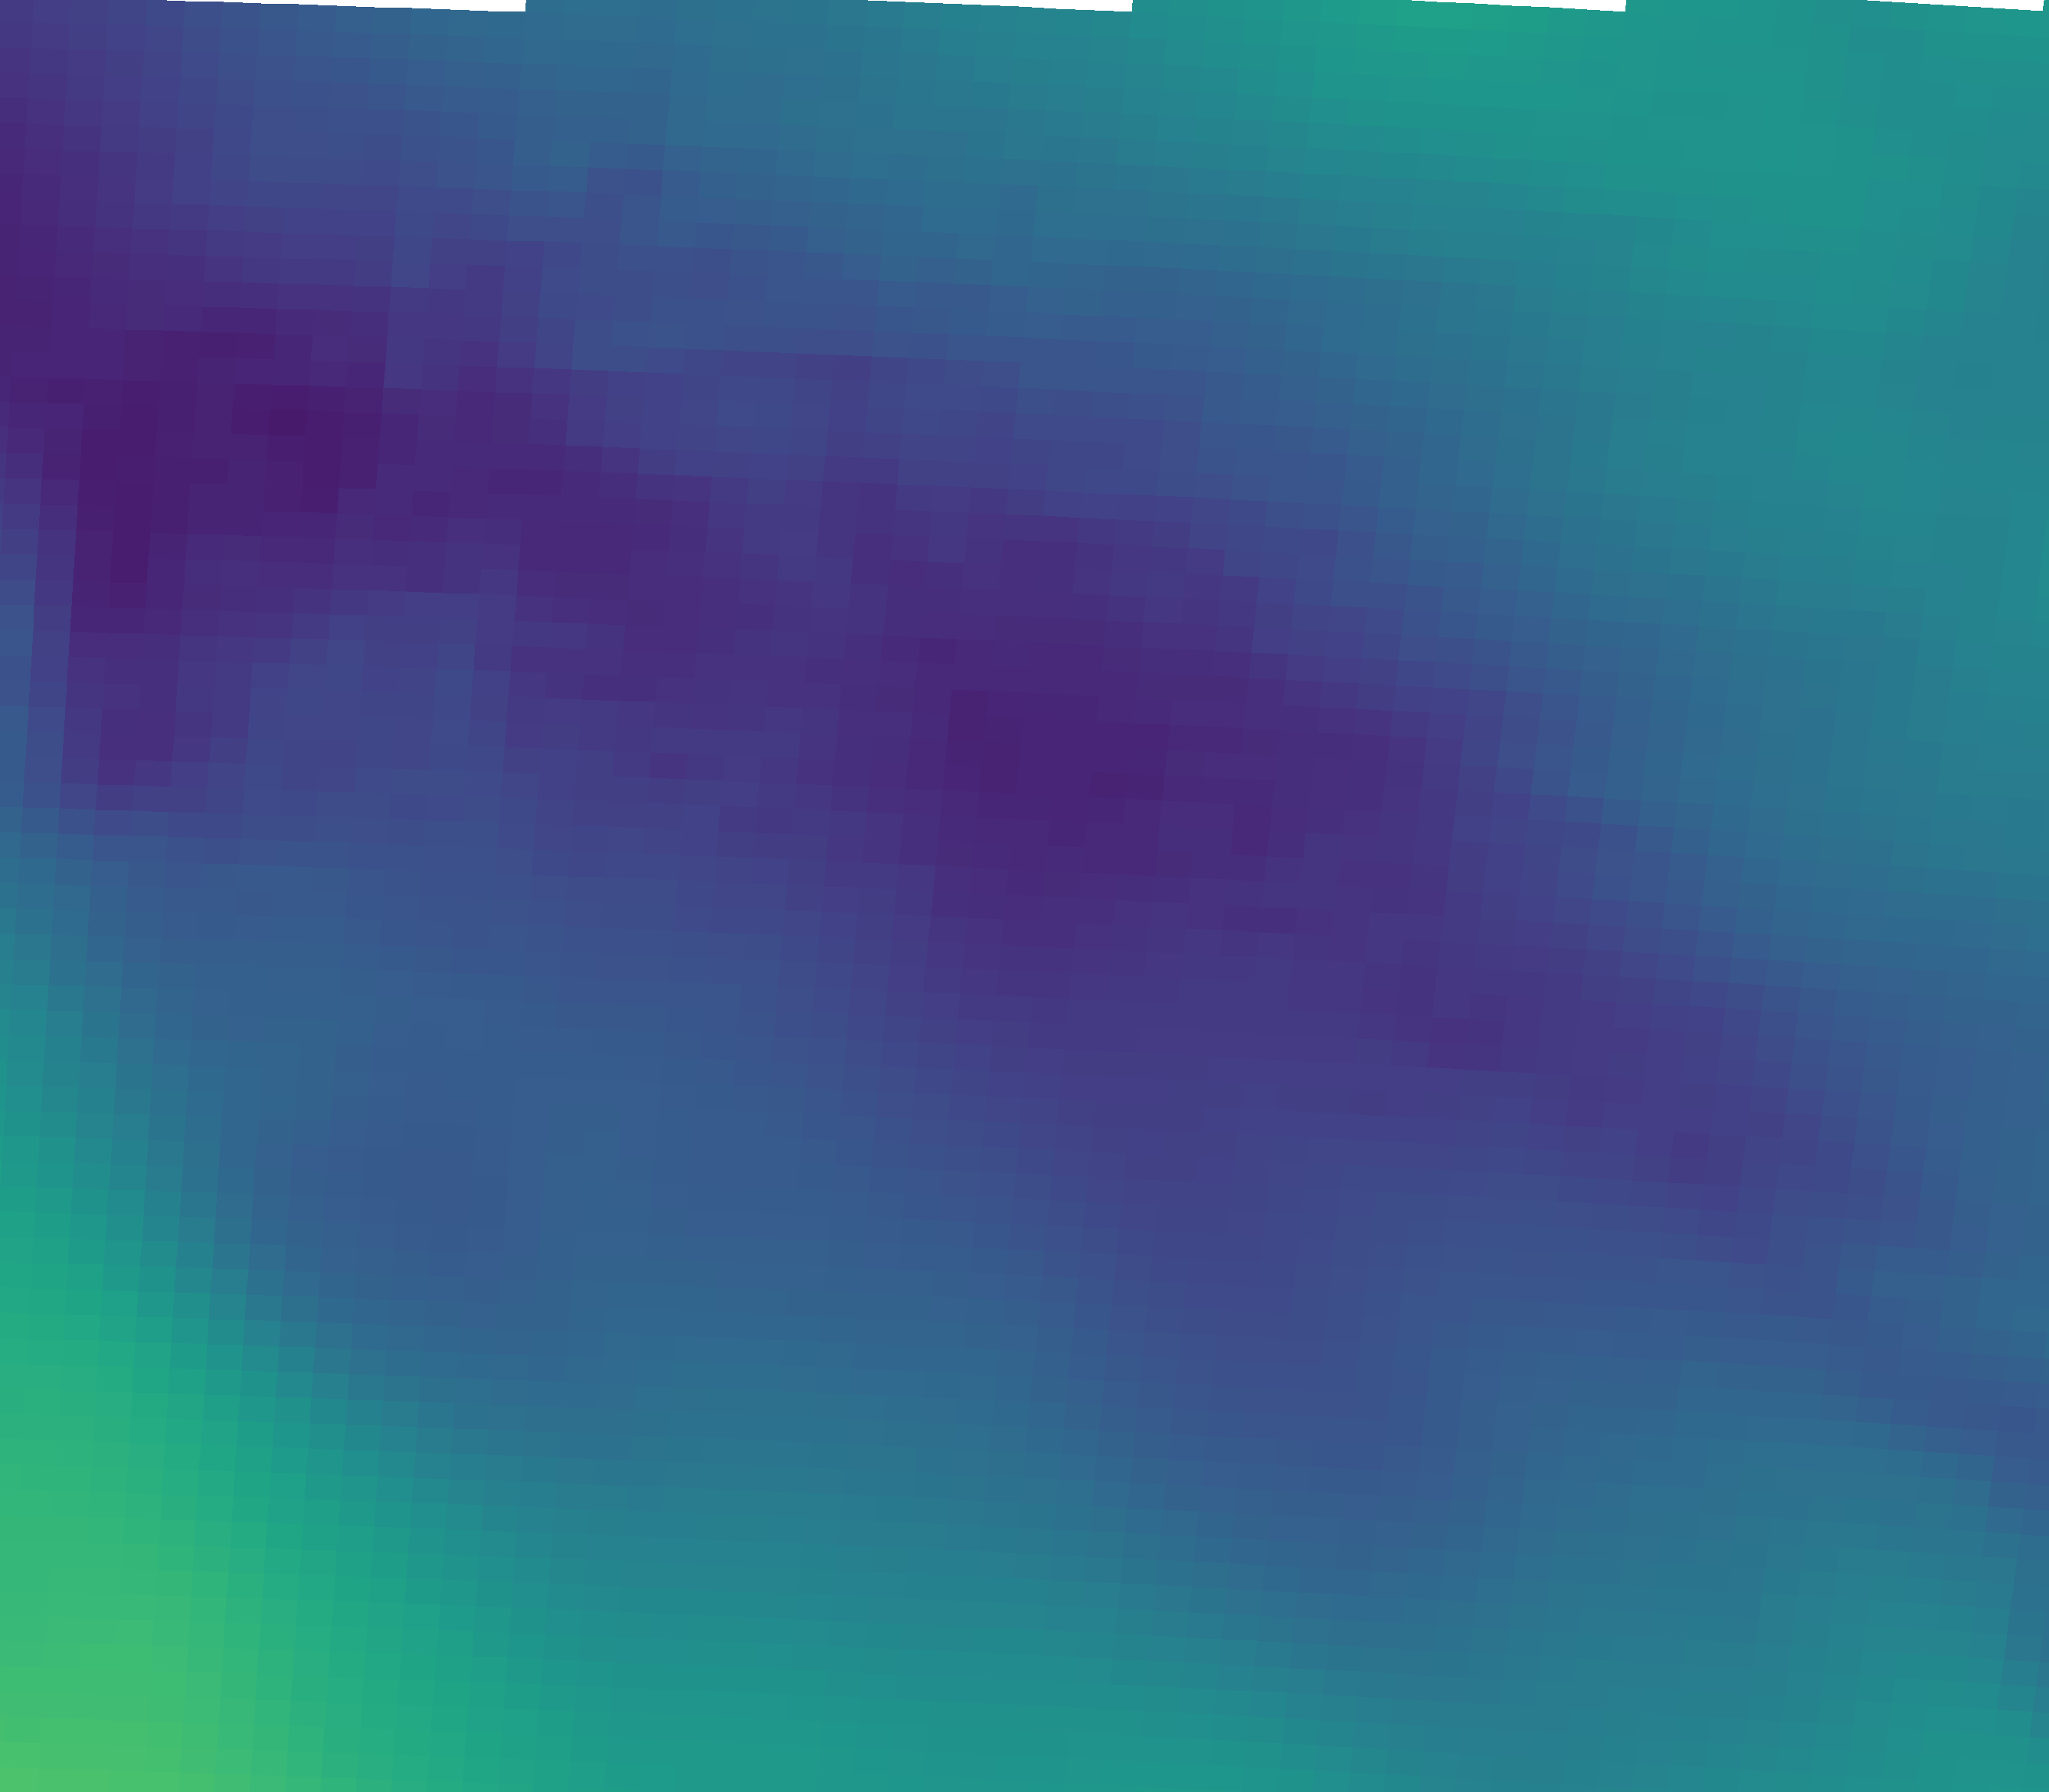

The file beside this chart, header and first rows:
vector_id, pixel_x, pixel_y, latitude, longitude, magnitude, alpha_deg
0, 230, 2034, 44.96, 11.34, 42.94, -16.13
1, 695, 2050, 44.93, 12.04, 34.1, -17.17
2, 1159, 2069, 44.9, 12.73, 32.13, -7.87
3, 1623, 2092, 44.87, 13.43, 28.72, 1.41
4, 2087, 2117, 44.83, 14.12, 30, 21.39
5, 2550, 2146, 44.79, 14.81, 32.84, 30.29
6, 251, 1705, 45.45, 11.38, 35.07, -19.73
7, 720, 1721, 45.43, 12.08, 25.81, -10.59
8, 1189, 1740, 45.4, 12.78, 26.09, -7.91
9, 1657, 1763, 45.36, 13.48, 21.89, 12.48
10, 2125, 1789, 45.32, 14.18, 25.09, 34.55
11, 2592, 1817, 45.28, 14.88, 24.04, 51.52
12, 272, 1375, 45.94, 11.41, 26.6, -18.24
13, 746, 1392, 45.92, 12.12, 24.49, -2.66
14, 1219, 1411, 45.89, 12.82, 20.92, 0.32
15, 1692, 1434, 45.85, 13.53, 19.42, 29.09
16, 2164, 1460, 45.82, 14.24, 19.22, 59.50
17, 2636, 1489, 45.77, 14.94, 25.63, 71.40
18, 294, 1045, 46.44, 11.44, 20.42, -4.08
19, 772, 1062, 46.41, 12.15, 19.8, 2.19
20, 1250, 1082, 46.38, 12.87, 16, 27.38
21, 1727, 1105, 46.35, 13.58, 17.67, 49.54
22, 2204, 1131, 46.31, 14.3, 24.36, 87.98
23, 316, 715, 46.93, 11.47, 16.09, 12.40
24, 799, 732, 46.9, 12.2, 15.84, 45.06
25, 1282, 752, 46.87, 12.92, 17.24, 62.27
26, 1763, 776, 46.84, 13.64, 22.08, 93.64
27, 2245, 802, 46.8, 14.36, 28.82, 98.92
28, 339, 385, 47.42, 11.51, 17.03, 60.15
29, 827, 402, 47.4, 12.24, 21.75, 73.27
30, 1314, 423, 47.37, 12.96, 24.47, 95.89
31, 1800, 446, 47.33, 13.69, 27.79, 100.4
32, 2286, 473, 47.29, 14.42, 32.52, 100.8
33, 362, 55, 47.92, 11.54, 23.2, 67.43
34, 854, 72, 47.89, 12.28, 26.95, 82.49
35, 1346, 93, 47.86, 13.01, 31.59, 99.06
36, 1838, 117, 47.82, 13.75, 36.31, 104.1
37, 2328, 144, 47.78, 14.48, 36.21, 95.45
